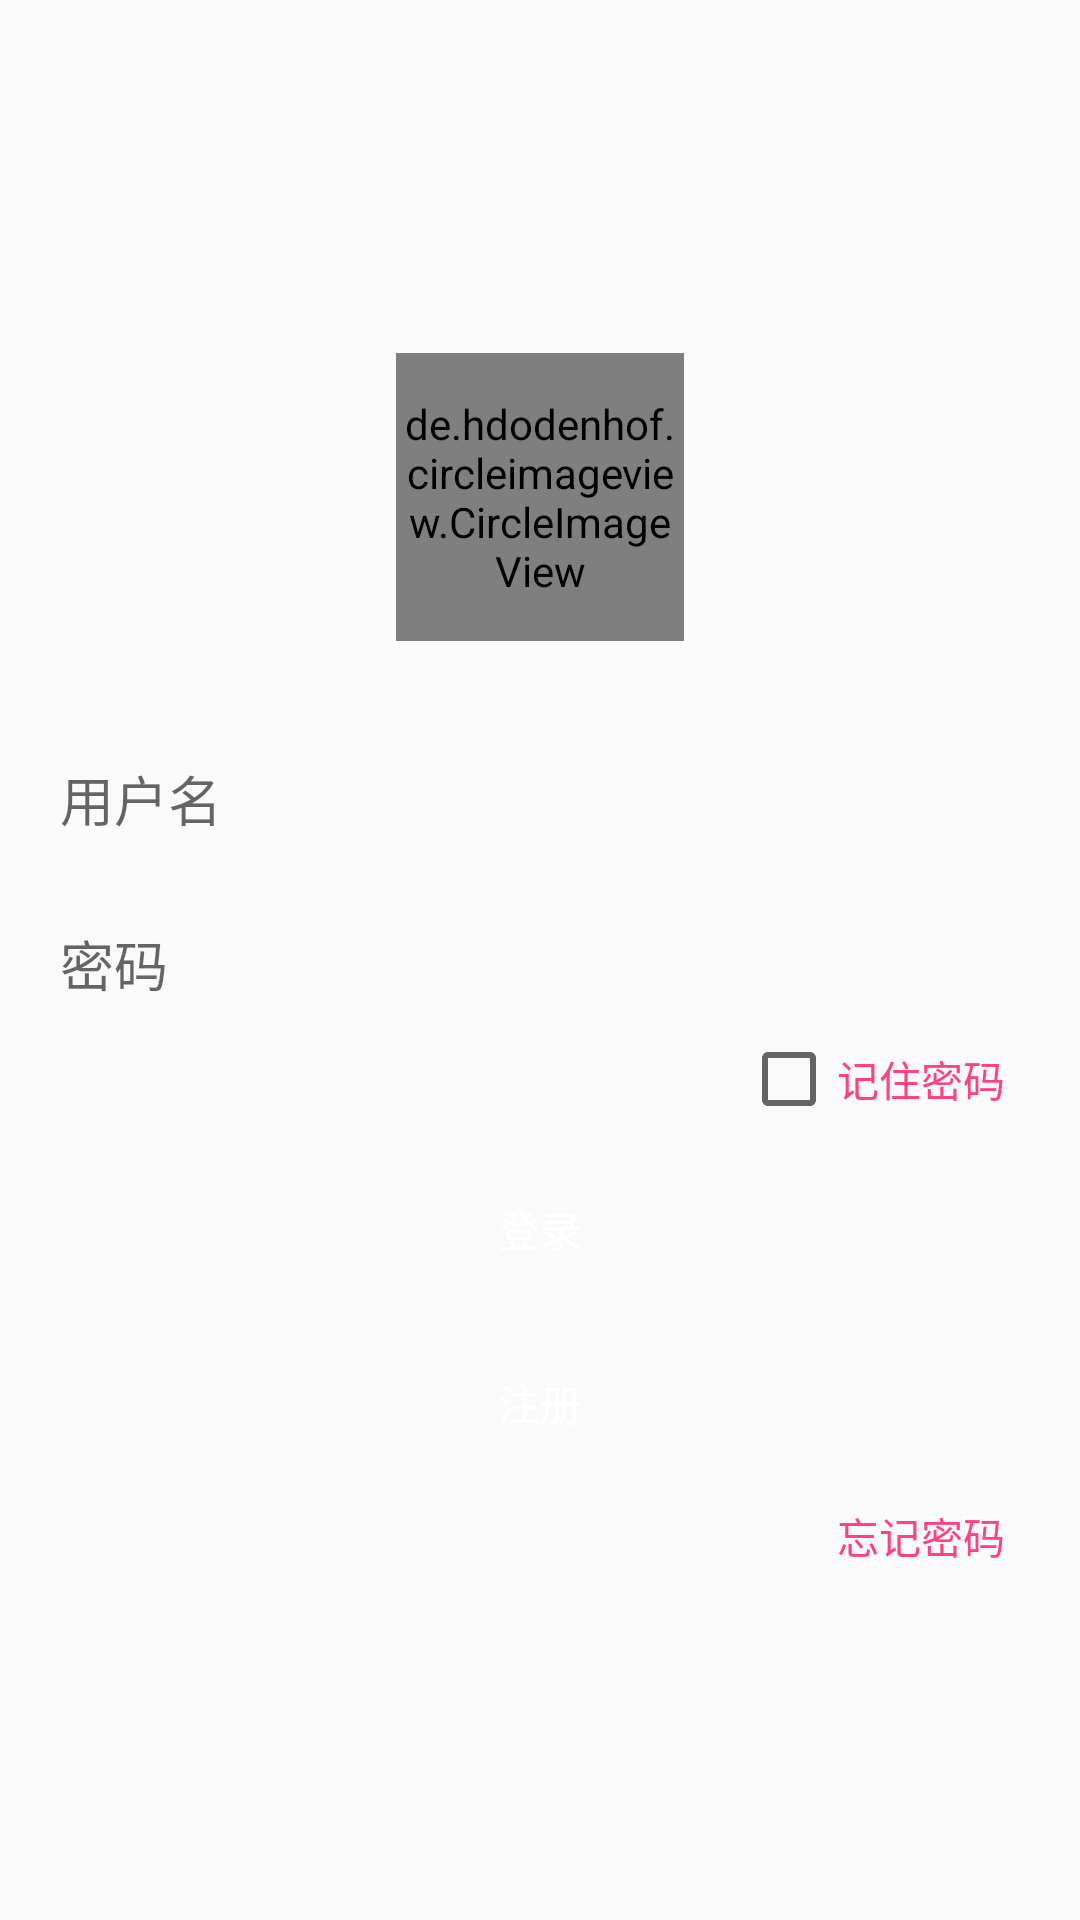

Produce the Android XML layout that renders to this screen, including the resource entries it uses.
<!-- AndroidManifest.xml: application theme AppTheme -->
<!-- res/layout/activity_login.xml -->
<?xml version="1.0" encoding="utf-8"?>
<LinearLayout
    xmlns:android="http://schemas.android.com/apk/res/android"
    xmlns:app="http://schemas.android.com/apk/res-auto"
    android:layout_width="match_parent"
    android:layout_height="match_parent"
    android:gravity="center"
    android:orientation="vertical"
    android:padding="10dp">

    <de.hdodenhof.circleimageview.CircleImageView
        android:layout_marginBottom="30dp"
        android:id="@+id/profile_image"
        android:layout_width="96dp"
        android:layout_height="96dp"
        android:src="@drawable/imooc_logo"
        app:civ_border_color="@android:color/white"
        app:civ_border_width="2dp"/>

    <EditText
        android:paddingLeft="10dp"
        android:background="@drawable/edittext_bg"
        android:id="@+id/et_name"
        android:layout_width="match_parent"
        android:layout_height="45dp"
        android:hint="用户名"/>

    <EditText
        android:layout_marginTop="10dp"
        android:paddingLeft="10dp"
        android:background="@drawable/edittext_bg"
        android:inputType="numberPassword"
        android:id="@+id/et_password"
        android:layout_width="match_parent"
        android:layout_height="45dp"
        android:hint="密码"/>

    <LinearLayout
        android:layout_width="match_parent"
        android:layout_height="wrap_content"
        android:layout_marginRight="10dp"
        android:orientation="vertical">

        <CheckBox
            android:id="@+id/keep_password"
            android:layout_width="wrap_content"
            android:layout_height="wrap_content"
            android:layout_gravity="right"
            android:text="@string/text_keep_password"
            android:textColor="@color/colorAccent"/>


    </LinearLayout>

    <Button
        android:id="@+id/btnLogin"
        android:layout_width="match_parent"
        android:layout_height="wrap_content"
        android:layout_marginTop="10dp"
        android:background="@drawable/button_bg"
        android:text="@string/text_login"
        android:textColor="@android:color/white"/>

    <Button
        android:id="@+id/btn_registered"
        android:layout_width="match_parent"
        android:layout_height="wrap_content"
        android:layout_marginTop="10dp"
        android:background="@drawable/button_bg"
        android:text="@string/text_registered"
        android:textColor="@android:color/white"/>


    <LinearLayout
        android:layout_width="match_parent"
        android:layout_height="wrap_content"
        android:layout_marginRight="10dp"
        android:layout_marginTop="10dp"
        android:orientation="vertical">

        <TextView
            android:id="@+id/tv_forget"
            android:layout_width="wrap_content"
            android:layout_height="wrap_content"
            android:layout_gravity="right"
            android:text="@string/text_forget_password"
            android:textColor="@color/colorAccent"/>

    </LinearLayout>

</LinearLayout>
<!-- resources referenced by this layout -->
<resources>
  <color name="colorAccent">#FF4081</color>
  <string name="text_forget_password">忘记密码</string>
  <string name="text_keep_password">记住密码</string>
  <string name="text_login">登录</string>
  <string name="text_registered">注册</string>
  <style name="AppTheme" parent="Theme.AppCompat.Light.DarkActionBar">
          
          <item name="colorPrimary">@color/colorPrimary</item>
          <item name="colorPrimaryDark">@color/colorPrimaryDark</item>
          <item name="colorAccent">@color/colorAccent</item>
      </style>
  <color name="colorPrimary">@color/base_color</color>
  <color name="colorPrimaryDark">@color/base_color</color>
  <color name="base_color">#009ad6</color>
</resources>
